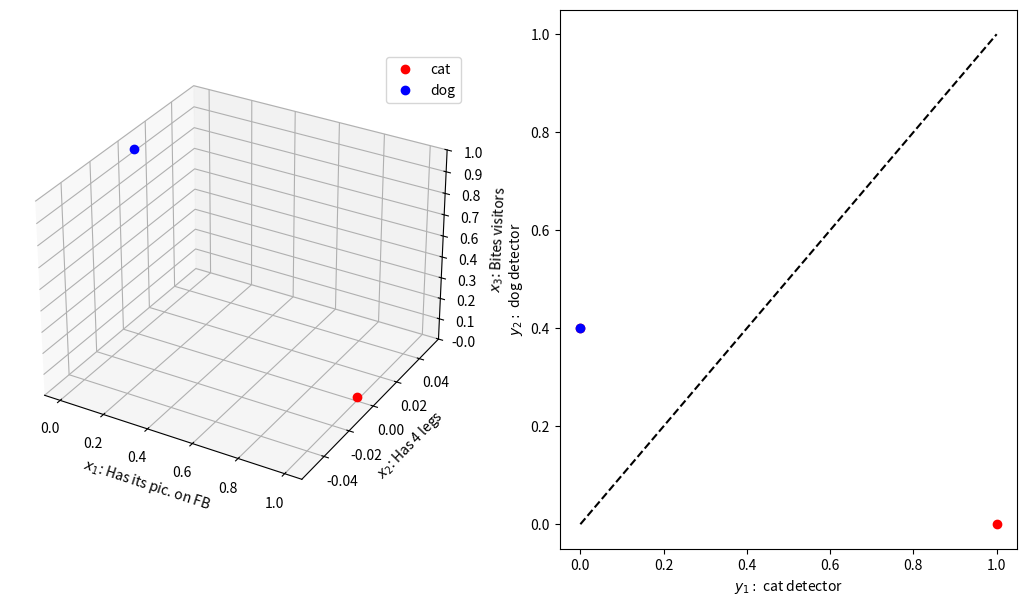

The matplotlib source for this figure:
#!/usr/bin/env python3
# -*- coding: utf-8 -*-
"""
@author: mehdisenoussi
"""

import numpy as np

from mpl_toolkits.mplot3d import Axes3D
from matplotlib.ticker import LinearLocator, FormatStrFormatter
import matplotlib.pyplot as pl


# learning parameter
beta = .4

#############################
# Some points

fig = pl.figure(figsize = (13, 7))
axs = [];
axs.append(fig.add_subplot(1, 2, 1, projection='3d'))
axs.append(fig.add_subplot(1, 2, 2))

# Coordinates of our first point
x1_1 = [1]
x2_1 = [0]
x3_1 = [0]

# Coordinates of our second point
x1_2 = [0]
x2_2 = [0]
x3_2 = [1]

axs[0].plot3D(x1_1, x2_1, x3_1, 'ro', label='cat')
axs[0].plot3D(x1_2, x2_2, x3_2, 'bo', label='dog')
axs[0].legend()

axs[0].zaxis.set_major_locator(LinearLocator(10))
axs[0].zaxis.set_major_formatter(FormatStrFormatter('%.1f'))

axs[0].set_xlabel('$x_{1}$: Has its pic. on FB')
axs[0].set_ylabel('$x_{2}$: Has 4 legs')
axs[0].set_zlabel('$x_{3}$: Bites visitors')

# y1 and y2
weights = np.zeros(shape = [2, 3])
targets = np.array([[1, 0], [0, 1]])

weights = weights + beta * np.dot(targets[0,:][:, np.newaxis], np.array([x1_1, x2_1, x3_1]).T)
weights = weights + beta * np.dot(targets[1,:][:, np.newaxis], np.array([x1_2, x2_2, x3_2]).T)

axs[1].plot([0, 1], [0,1], 'k--')
axs[1].set_xlabel('$y_{1}:$ cat detector')
axs[1].set_ylabel('$y_{2}:$ dog detector')

x1_new = [1]
x2_new = [1]
x3_new = [0]
activations = np.dot(weights, np.array([x1_new, x2_new, x3_new]))
axs[1].plot(activations, 'ro')

x1_new = [0]
x2_new = [1]
x3_new = [1]
activations = np.dot(weights, np.array([x1_new, x2_new, x3_new]))
axs[1].plot(activations[0],activations[1], 'bo')
